The GitHub repository sourov526/Clauliflower-Disease-Classification contains a labelled image folder "Clauliflower-Disease-Classification" with 5 categories: cauliflower healthy, cauliflower healthy leaf, cauliflower leaf black rot, cauliflower leaf red spot, cauliflower spot rot. Examples follow, each with its label.

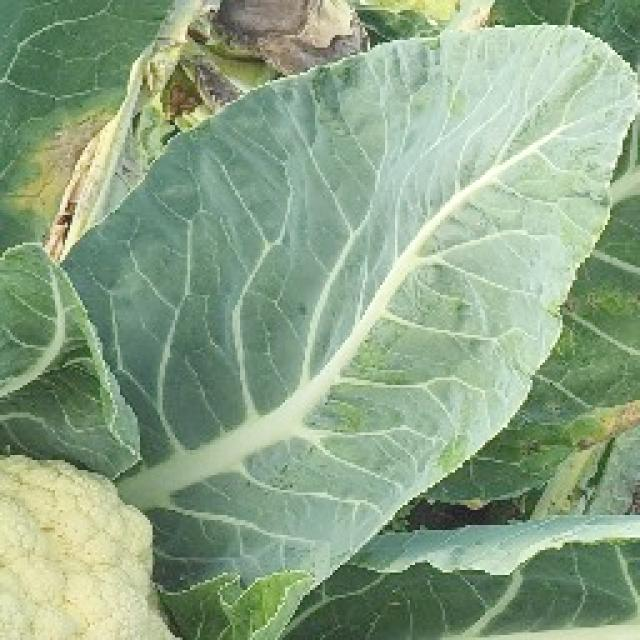
Label: cauliflower healthy leaf

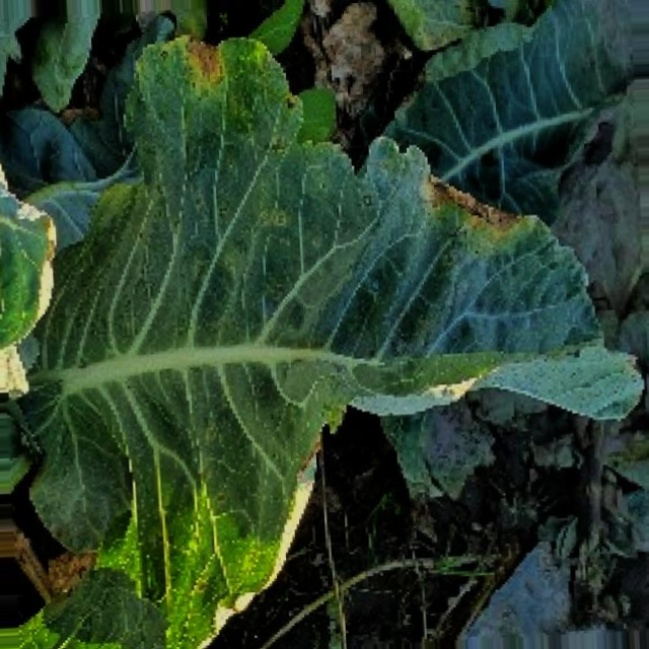
Label: cauliflower leaf red spot

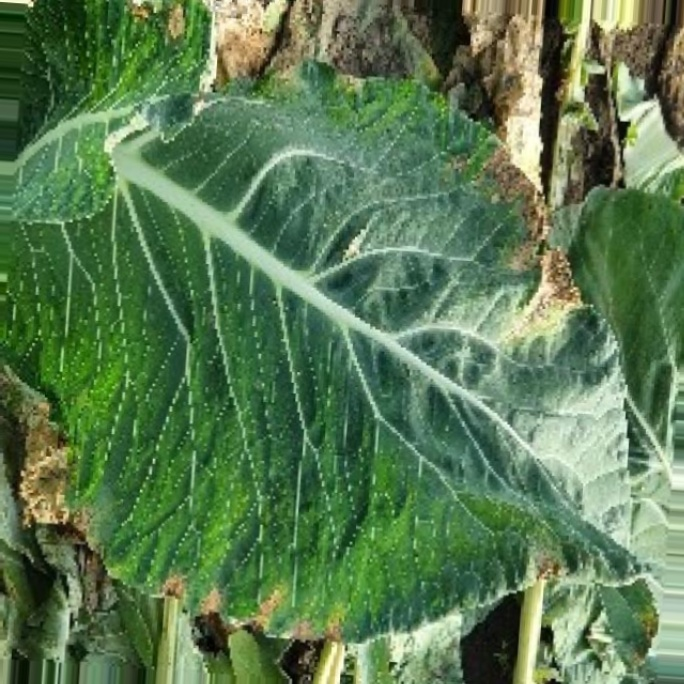
Label: cauliflower leaf black rot

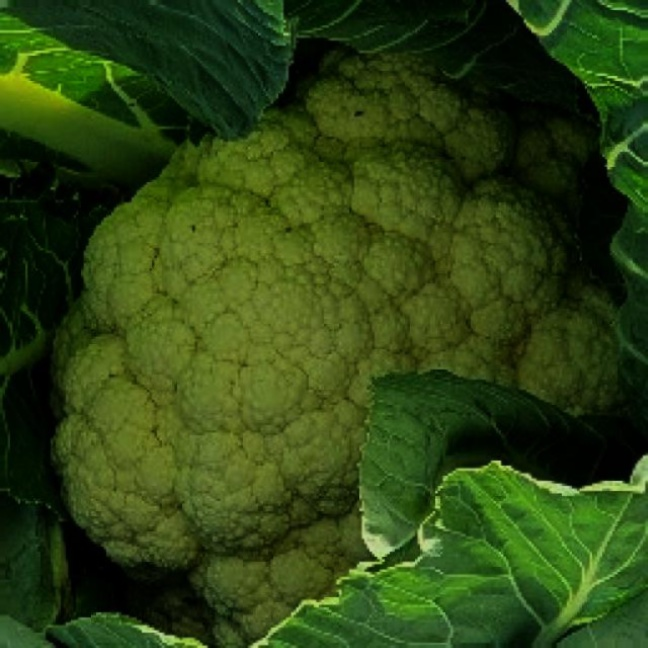
Label: cauliflower healthy

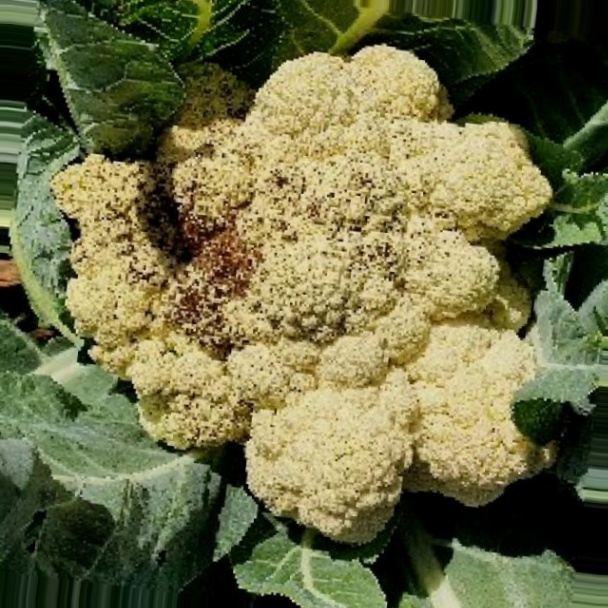
Label: cauliflower spot rot

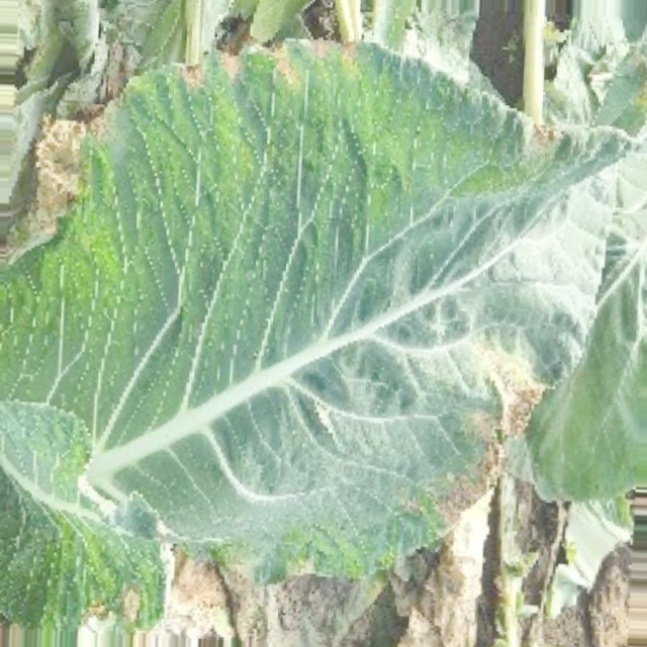
Label: cauliflower leaf black rot
